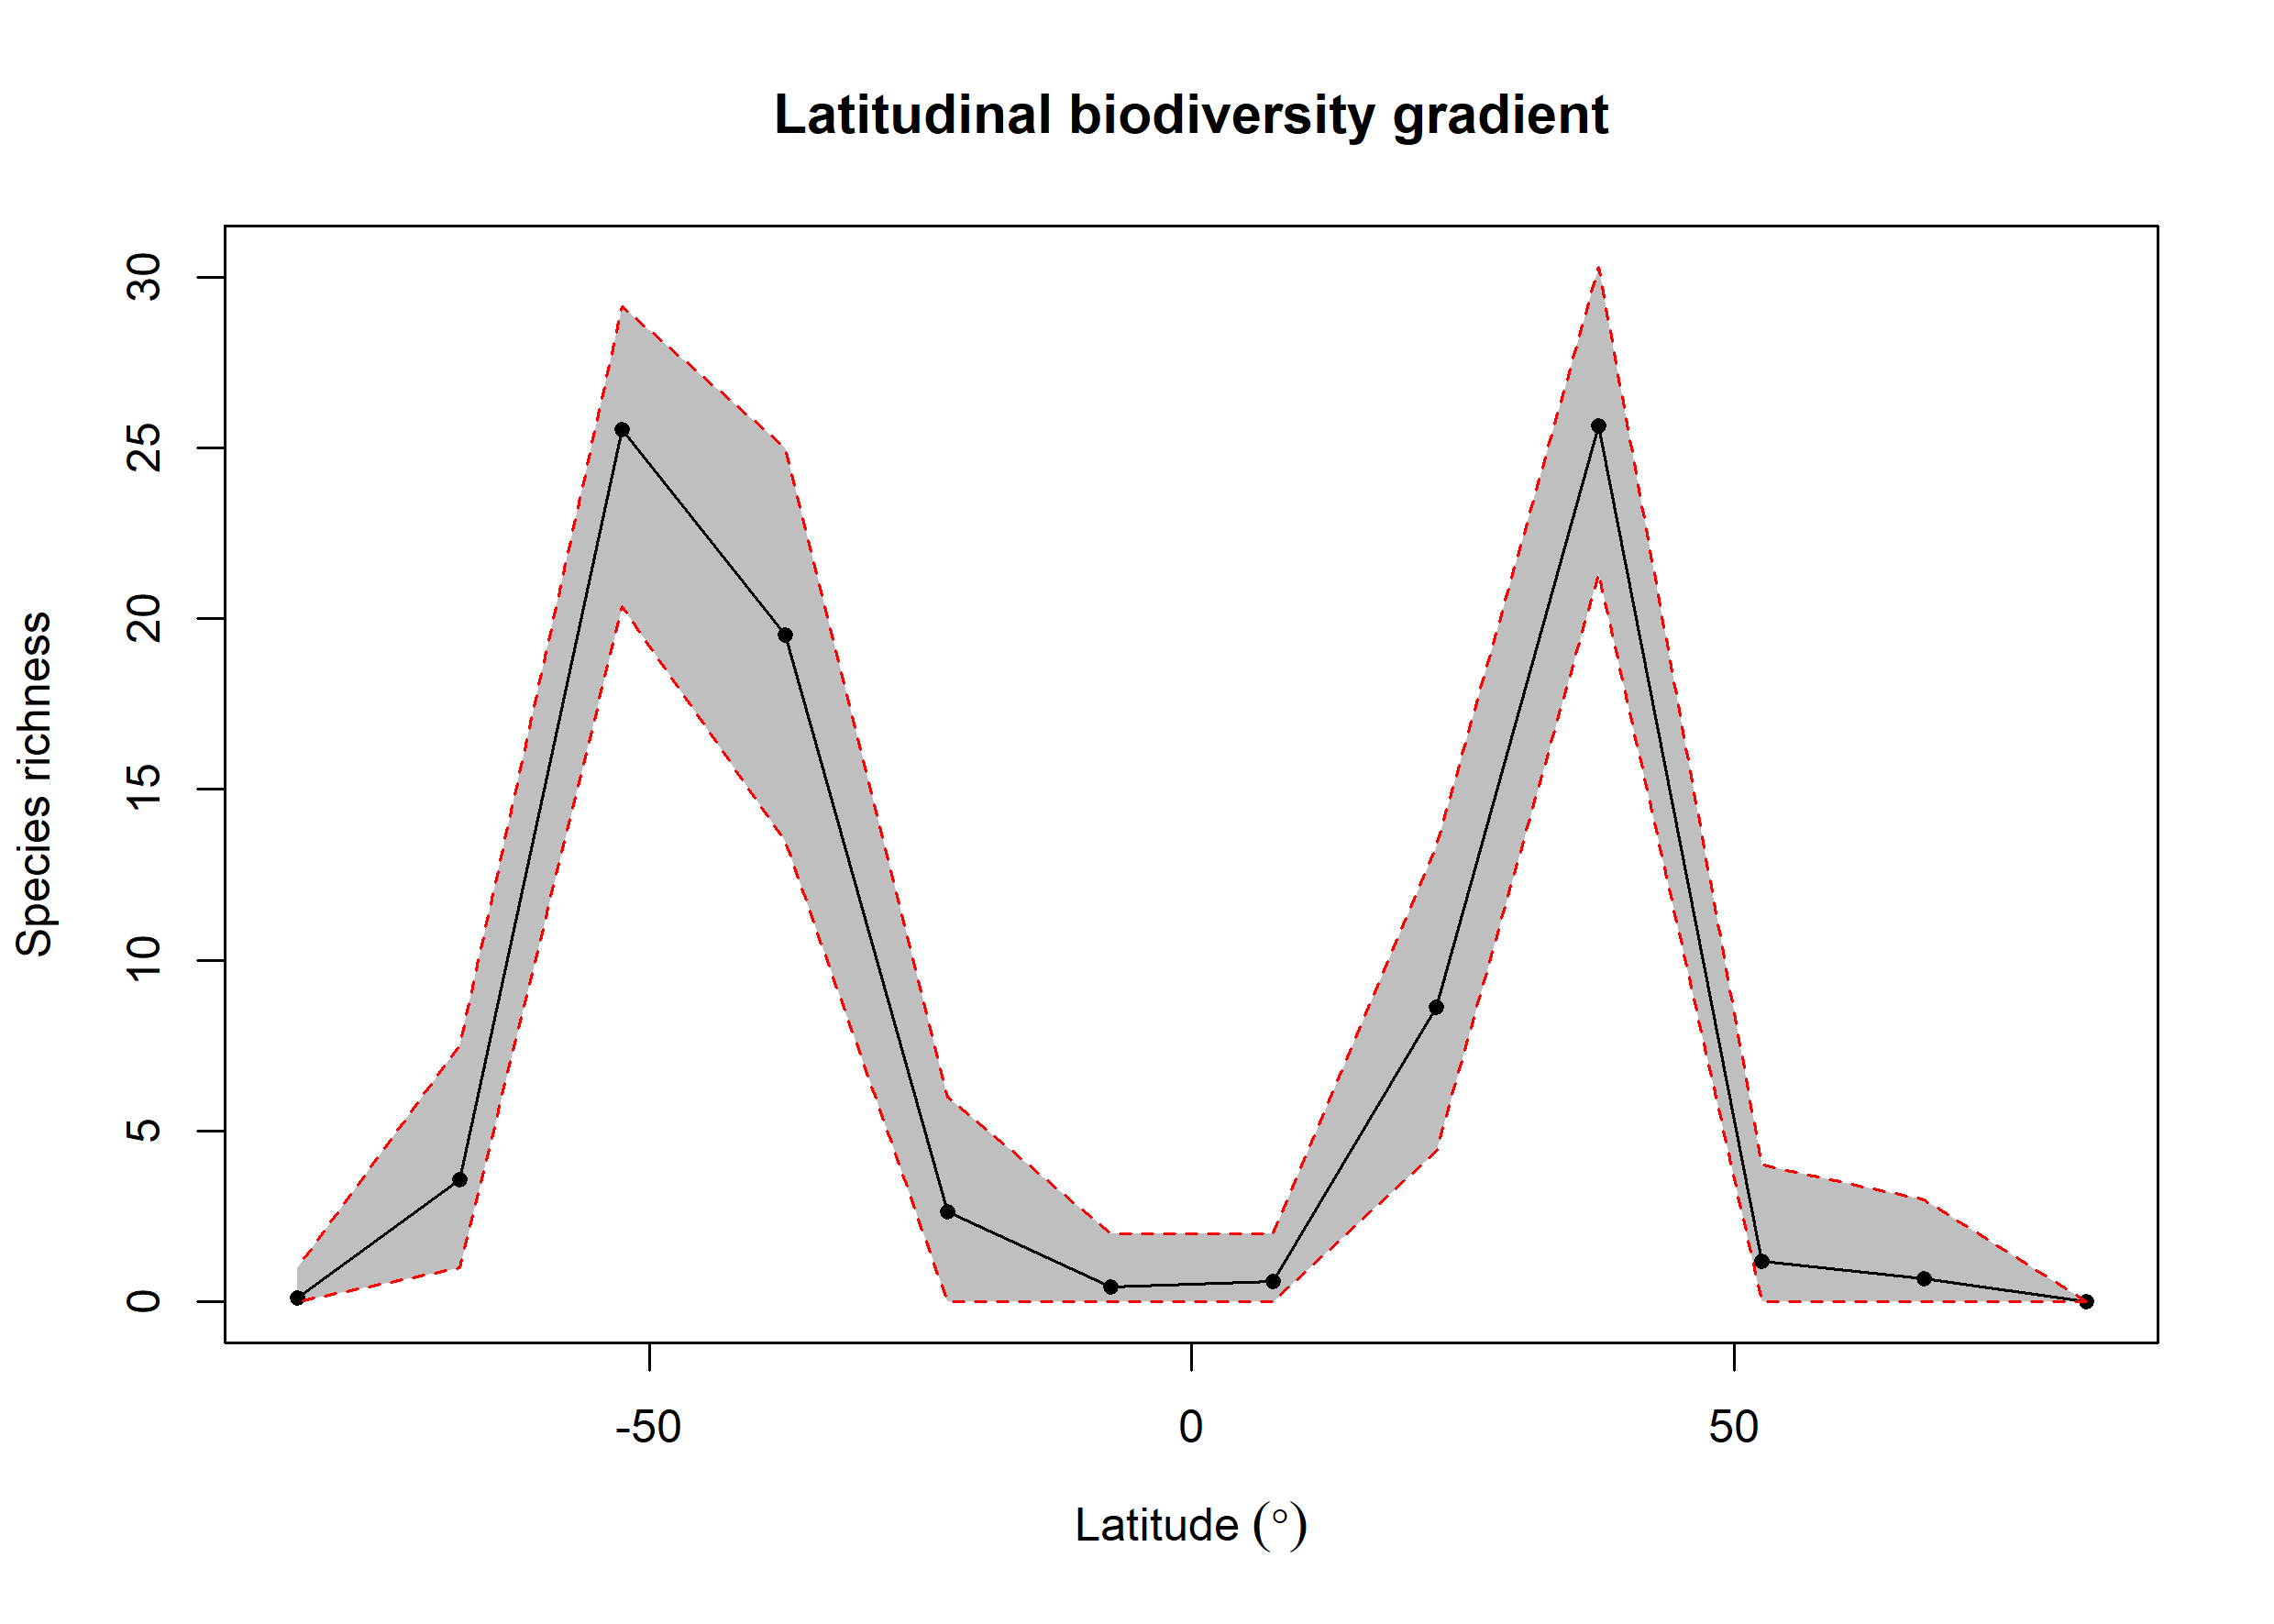

Source data for this figure (header and first rows):
bin, max, min, mid, hemisphere, mean_richness, CI.Lower, CI.Upper
1, 90, 75, 82.5, N, NA, NA, NA
2, 75, 60, 67.5, N, 0.68, 0, 3
3, 60, 45, 52.5, N, 1.19, 0, 4
4, 45, 30, 37.5, N, 25.63, 21.31, 30.29
5, 30, 15, 22.5, N, 8.614, 4.41, 13.33
6, 15, 0, 7.5, N, 0.6, 0, 2
7, 0, -15, -7.5, S, 0.43, 0, 2
8, -15, -30, -22.5, S, 2.64, 0, 5.994
9, -30, -45, -37.5, S, 19.52, 13.47, 25.01
10, -45, -60, -52.5, S, 25.55, 20.34, 29.14
11, -60, -75, -67.5, S, 3.579, 1, 7.513
12, -75, -90, -82.5, S, 0.12, 0, 1
